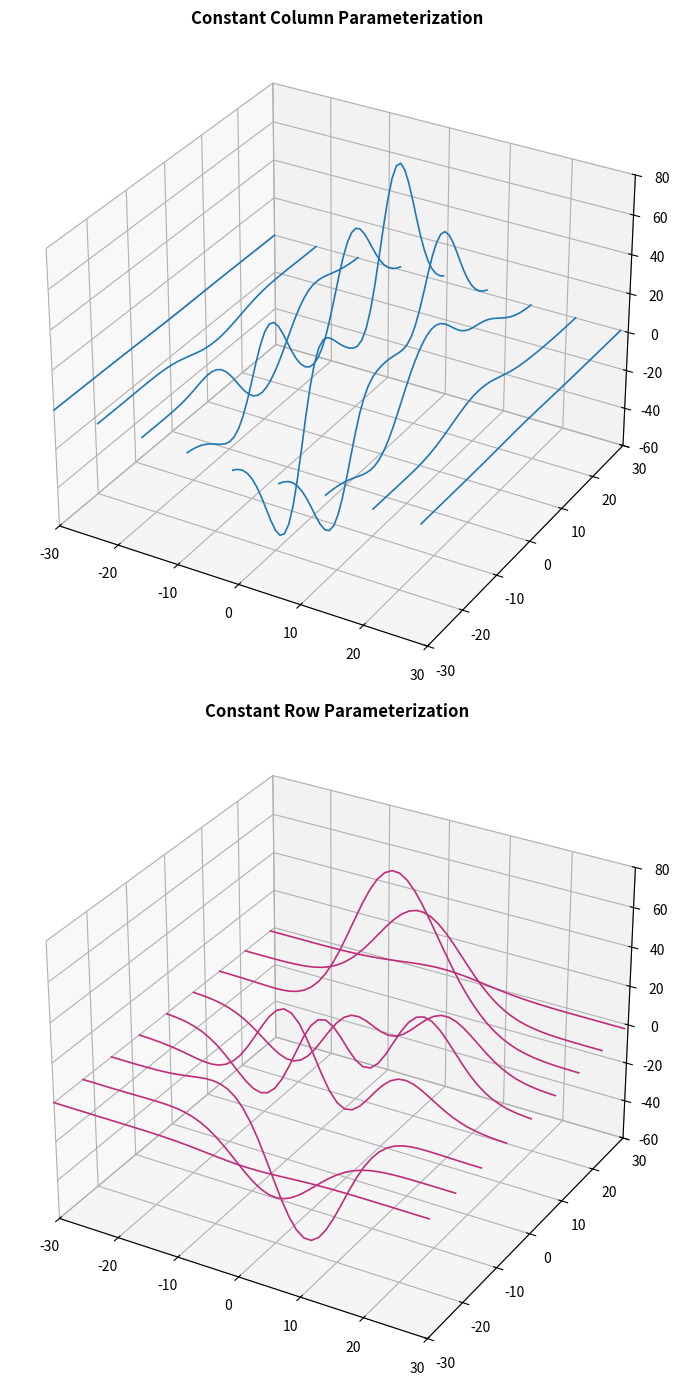

Python code for this plot: (Note: this script raises an exception after producing the figure.)
import matplotlib.pyplot as plt
import numpy as np
from mpl_toolkits.mplot3d import Axes3D

# Set figure dimensions
plt.figure(figsize=(9, 14))


def peaks(x, y):
    return (3 * (1 - x) ** 2 * np.exp(-(x ** 2) - (y + 1) ** 2)
            - 10 * (x / 5 - x ** 3 - y ** 5) * np.exp(-x ** 2 - y ** 2)
            - (1 / 3) * np.exp(-((x + 1) ** 2) - y ** 2))

# --- Top Plot: Constant Column Parameterization ---
plt.subplot(2, 1, 1, projection='3d')
x = np.linspace(-30, 30, 50)
y = np.linspace(-30, 30, 50)
X, Y = np.meshgrid(x, y)
Z = 10 * peaks(X / 10, Y / 10)

ax1 = plt.gca()
for j in range(0, X.shape[1], 6):
    ax1.plot(X[:, j], Y[:, j], Z[:, j], color='tab:blue', linewidth=1.2)
ax1.set_xlim([-30, 30])
ax1.set_ylim([-30, 30])
ax1.set_zlim([-60, 80])
ax1.set_title("Constant Column Parameterization", fontweight='bold')

# --- Bottom Plot: Constant Row Parameterization ---
plt.subplot(2, 1, 2, projection='3d')
x = np.linspace(-30, 30, 50)
y = np.linspace(-30, 30, 50)
X, Y = np.meshgrid(x, y)
Z = 10 * peaks(X / 10, Y / 10)

ax2 = plt.gca()
for i in range(0, X.shape[0], 6):
    ax2.plot(X[i, :], Y[i, :], Z[i, :], color='#c02c7a', linewidth=1.2)
ax2.set_xlim([-30, 30])
ax2.set_ylim([-30, 30])
ax2.set_zlim([-60, 80])
ax2.set_title("Constant Row Parameterization", fontweight='bold')

plt.tight_layout()
plt.savefig(r"eval_workspace_gpt5/Gemma3-27B-Instruct/python/a9c8f9f437e24341b21ff9cc91c3e8a9.png", bbox_inches="tight")
